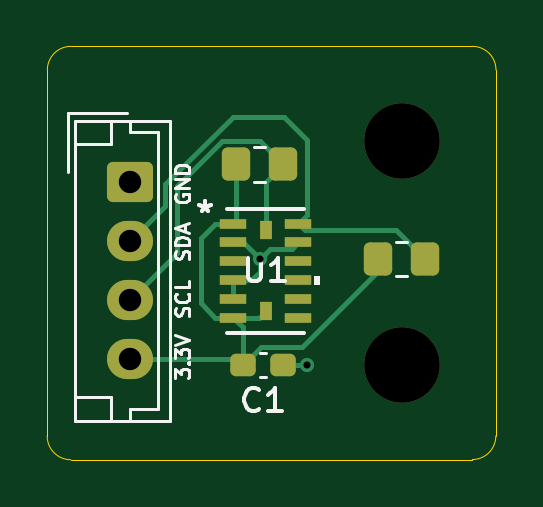
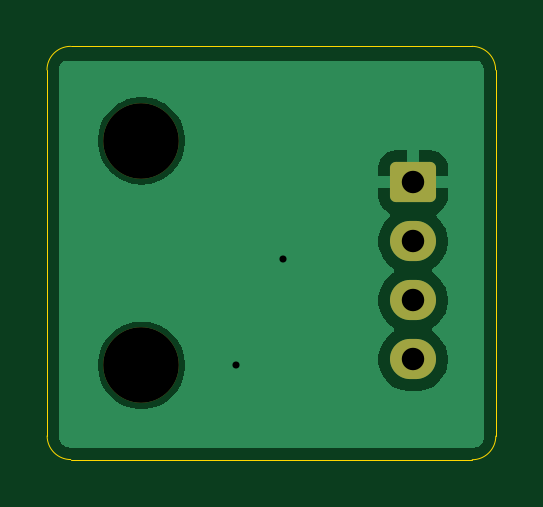
Circuit board: 11 layer files. Board 19.0 x 17.5 mm.
- bottom_copper: high-range-IMU-B_Cu.gbr (12209 bytes)
- bottom_mask: high-range-IMU-B_Mask.gbr (1380 bytes)
- paste: high-range-IMU-B_Paste.gbr (457 bytes)
- bottom_silk: high-range-IMU-B_Silkscreen.gbr (458 bytes)
- outline: high-range-IMU-Edge_Cuts.gbr (988 bytes)
- top_copper: high-range-IMU-F_Cu.gbr (5817 bytes)
- top_mask: high-range-IMU-F_Mask.gbr (2354 bytes)
- paste: high-range-IMU-F_Paste.gbr (1976 bytes)
- top_silk: high-range-IMU-F_Silkscreen.gbr (10815 bytes)
- drill: high-range-IMU-NPTH.drl (362 bytes)
- drill: high-range-IMU-PTH.drl (471 bytes)

=== bottom_copper: high-range-IMU-B_Cu.gbr (12209 bytes, source omitted) ===
=== bottom_mask: high-range-IMU-B_Mask.gbr (1380 bytes, source withheld) ===
=== paste: high-range-IMU-B_Paste.gbr ===
%TF.GenerationSoftware,KiCad,Pcbnew,9.0.2*%
%TF.CreationDate,2025-05-12T20:01:58-04:00*%
%TF.ProjectId,high-range-IMU,68696768-2d72-4616-9e67-652d494d552e,rev?*%
%TF.SameCoordinates,Original*%
%TF.FileFunction,Paste,Bot*%
%TF.FilePolarity,Positive*%
%FSLAX46Y46*%
G04 Gerber Fmt 4.6, Leading zero omitted, Abs format (unit mm)*
G04 Created by KiCad (PCBNEW 9.0.2) date 2025-05-12 20:01:58*
%MOMM*%
%LPD*%
G01*
G04 APERTURE LIST*
G04 APERTURE END LIST*
M02*

=== bottom_silk: high-range-IMU-B_Silkscreen.gbr ===
%TF.GenerationSoftware,KiCad,Pcbnew,9.0.2*%
%TF.CreationDate,2025-05-12T20:01:58-04:00*%
%TF.ProjectId,high-range-IMU,68696768-2d72-4616-9e67-652d494d552e,rev?*%
%TF.SameCoordinates,Original*%
%TF.FileFunction,Legend,Bot*%
%TF.FilePolarity,Positive*%
%FSLAX46Y46*%
G04 Gerber Fmt 4.6, Leading zero omitted, Abs format (unit mm)*
G04 Created by KiCad (PCBNEW 9.0.2) date 2025-05-12 20:01:58*
%MOMM*%
%LPD*%
G01*
G04 APERTURE LIST*
G04 APERTURE END LIST*
M02*

=== outline: high-range-IMU-Edge_Cuts.gbr ===
%TF.GenerationSoftware,KiCad,Pcbnew,9.0.2*%
%TF.CreationDate,2025-05-12T20:01:58-04:00*%
%TF.ProjectId,high-range-IMU,68696768-2d72-4616-9e67-652d494d552e,rev?*%
%TF.SameCoordinates,Original*%
%TF.FileFunction,Profile,NP*%
%FSLAX46Y46*%
G04 Gerber Fmt 4.6, Leading zero omitted, Abs format (unit mm)*
G04 Created by KiCad (PCBNEW 9.0.2) date 2025-05-12 20:01:58*
%MOMM*%
%LPD*%
G01*
G04 APERTURE LIST*
%TA.AperFunction,Profile*%
%ADD10C,0.050000*%
%TD*%
G04 APERTURE END LIST*
D10*
X153500000Y-79000000D02*
G75*
G02*
X154500000Y-80000000I0J-1000000D01*
G01*
X153500000Y-79000000D02*
X136507107Y-79000000D01*
X136500000Y-96500000D02*
G75*
G02*
X135500000Y-95500000I0J1000000D01*
G01*
X135507107Y-80000000D02*
X135500000Y-95500000D01*
X154492893Y-95492893D02*
X154500000Y-80000000D01*
X135507107Y-80000000D02*
G75*
G02*
X136507107Y-79000007I999993J0D01*
G01*
X136500000Y-96500000D02*
X153492893Y-96492893D01*
X154492893Y-95492893D02*
G75*
G02*
X153492893Y-96492893I-999993J-7D01*
G01*
M02*

=== top_copper: high-range-IMU-F_Cu.gbr ===
%TF.GenerationSoftware,KiCad,Pcbnew,9.0.2*%
%TF.CreationDate,2025-05-12T20:01:58-04:00*%
%TF.ProjectId,high-range-IMU,68696768-2d72-4616-9e67-652d494d552e,rev?*%
%TF.SameCoordinates,Original*%
%TF.FileFunction,Copper,L1,Top*%
%TF.FilePolarity,Positive*%
%FSLAX46Y46*%
G04 Gerber Fmt 4.6, Leading zero omitted, Abs format (unit mm)*
G04 Created by KiCad (PCBNEW 9.0.2) date 2025-05-12 20:01:58*
%MOMM*%
%LPD*%
G01*
G04 APERTURE LIST*
G04 Aperture macros list*
%AMRoundRect*
0 Rectangle with rounded corners*
0 $1 Rounding radius*
0 $2 $3 $4 $5 $6 $7 $8 $9 X,Y pos of 4 corners*
0 Add a 4 corners polygon primitive as box body*
4,1,4,$2,$3,$4,$5,$6,$7,$8,$9,$2,$3,0*
0 Add four circle primitives for the rounded corners*
1,1,$1+$1,$2,$3*
1,1,$1+$1,$4,$5*
1,1,$1+$1,$6,$7*
1,1,$1+$1,$8,$9*
0 Add four rect primitives between the rounded corners*
20,1,$1+$1,$2,$3,$4,$5,0*
20,1,$1+$1,$4,$5,$6,$7,0*
20,1,$1+$1,$6,$7,$8,$9,0*
20,1,$1+$1,$8,$9,$2,$3,0*%
G04 Aperture macros list end*
%TA.AperFunction,SMDPad,CuDef*%
%ADD10RoundRect,0.250000X-0.350000X-0.450000X0.350000X-0.450000X0.350000X0.450000X-0.350000X0.450000X0*%
%TD*%
%TA.AperFunction,SMDPad,CuDef*%
%ADD11RoundRect,0.250000X0.350000X0.450000X-0.350000X0.450000X-0.350000X-0.450000X0.350000X-0.450000X0*%
%TD*%
%TA.AperFunction,ComponentPad*%
%ADD12RoundRect,0.250000X-0.725000X0.600000X-0.725000X-0.600000X0.725000X-0.600000X0.725000X0.600000X0*%
%TD*%
%TA.AperFunction,ComponentPad*%
%ADD13O,1.950000X1.700000*%
%TD*%
%TA.AperFunction,SMDPad,CuDef*%
%ADD14R,1.117800X0.449200*%
%TD*%
%TA.AperFunction,SMDPad,CuDef*%
%ADD15R,0.500000X0.813000*%
%TD*%
%TA.AperFunction,SMDPad,CuDef*%
%ADD16RoundRect,0.237500X-0.300000X-0.237500X0.300000X-0.237500X0.300000X0.237500X-0.300000X0.237500X0*%
%TD*%
%TA.AperFunction,ViaPad*%
%ADD17C,0.600000*%
%TD*%
%TA.AperFunction,Conductor*%
%ADD18C,0.200000*%
%TD*%
G04 APERTURE END LIST*
D10*
%TO.P,R1,1*%
%TO.N,+3.3V*%
X143500000Y-84000000D03*
%TO.P,R1,2*%
%TO.N,Net-(J1-Pin_3)*%
X145500000Y-84000000D03*
%TD*%
D11*
%TO.P,R2,1*%
%TO.N,Net-(J1-Pin_2)*%
X151500000Y-88000000D03*
%TO.P,R2,2*%
%TO.N,+3.3V*%
X149500000Y-88000000D03*
%TD*%
D12*
%TO.P,J1,1,Pin_1*%
%TO.N,GND*%
X139000000Y-84750000D03*
D13*
%TO.P,J1,2,Pin_2*%
%TO.N,Net-(J1-Pin_2)*%
X139000000Y-87250000D03*
%TO.P,J1,3,Pin_3*%
%TO.N,Net-(J1-Pin_3)*%
X139000000Y-89750000D03*
%TO.P,J1,4,Pin_4*%
%TO.N,+3.3V*%
X139000000Y-92250000D03*
%TD*%
D14*
%TO.P,U1,1,VDDI/O*%
%TO.N,+3.3V*%
X143379099Y-86499999D03*
%TO.P,U1,2,GND*%
%TO.N,GND*%
X143379099Y-87300000D03*
%TO.P,U1,3,RESERVED*%
%TO.N,unconnected-(U1-RESERVED-Pad3)*%
X143379099Y-88100001D03*
%TO.P,U1,4,GND*%
%TO.N,GND*%
X143379099Y-88899999D03*
%TO.P,U1,5,GND*%
X143379099Y-89700000D03*
%TO.P,U1,6,VS*%
%TO.N,+3.3V*%
X143379099Y-90499999D03*
D15*
%TO.P,U1,7,\u002ACS*%
X144750000Y-90218498D03*
D14*
%TO.P,U1,8,INT1*%
%TO.N,unconnected-(U1-INT1-Pad8)*%
X146120901Y-90500001D03*
%TO.P,U1,9,INT2*%
%TO.N,unconnected-(U1-INT2-Pad9)*%
X146120901Y-89700000D03*
%TO.P,U1,10,NC*%
%TO.N,unconnected-(U1-NC-Pad10)*%
X146120901Y-88899999D03*
%TO.P,U1,11,RESERVED*%
%TO.N,unconnected-(U1-RESERVED-Pad11)*%
X146120901Y-88100001D03*
%TO.P,U1,12,SDO/ALTADDRESS*%
%TO.N,GND*%
X146120901Y-87300000D03*
%TO.P,U1,13,SDA/SDI/SDIO*%
%TO.N,Net-(J1-Pin_2)*%
X146120901Y-86500001D03*
D15*
%TO.P,U1,14,SCL/SCLK*%
%TO.N,Net-(J1-Pin_3)*%
X144750000Y-86781502D03*
%TD*%
D16*
%TO.P,C1,1*%
%TO.N,+3.3V*%
X143775000Y-92500000D03*
%TO.P,C1,2*%
%TO.N,GND*%
X145500000Y-92500000D03*
%TD*%
D17*
%TO.N,GND*%
X144500000Y-88000000D03*
X146500000Y-92500000D03*
%TD*%
D18*
%TO.N,GND*%
X144925599Y-87574401D02*
X145846500Y-87574401D01*
X144500000Y-88000000D02*
X144925599Y-87574401D01*
X144500000Y-88537998D02*
X144500000Y-88000000D01*
X145846500Y-87574401D02*
X146120901Y-87300000D01*
X143379099Y-89700000D02*
X143379099Y-88899999D01*
X145500000Y-92500000D02*
X146500000Y-92500000D01*
X143800000Y-87300000D02*
X143379099Y-87300000D01*
X143379099Y-88899999D02*
X144137999Y-88899999D01*
X144137999Y-88899999D02*
X144500000Y-88537998D01*
X144500000Y-88000000D02*
X143800000Y-87300000D01*
%TO.N,+3.3V*%
X142620199Y-86499999D02*
X142000000Y-87120198D01*
X144551000Y-91724000D02*
X143775000Y-92500000D01*
X143379099Y-90499999D02*
X144468499Y-90499999D01*
X144468499Y-90499999D02*
X144750000Y-90218498D01*
X143500000Y-84000000D02*
X143500000Y-86379098D01*
X143775000Y-92500000D02*
X143775000Y-90895900D01*
X142620199Y-90499999D02*
X143379099Y-90499999D01*
X143525000Y-92250000D02*
X143775000Y-92500000D01*
X146276000Y-91724000D02*
X144551000Y-91724000D01*
X143500000Y-86379098D02*
X143379099Y-86499999D01*
X139000000Y-92250000D02*
X143525000Y-92250000D01*
X142000000Y-87120198D02*
X142000000Y-89879800D01*
X149500000Y-88000000D02*
X149500000Y-88500000D01*
X142000000Y-89879800D02*
X142620199Y-90499999D01*
X149500000Y-88500000D02*
X146276000Y-91724000D01*
X143775000Y-90895900D02*
X143379099Y-90499999D01*
X143379099Y-86499999D02*
X142620199Y-86499999D01*
%TO.N,Net-(J1-Pin_3)*%
X145500000Y-84000000D02*
X144499000Y-82999000D01*
X141000000Y-87750000D02*
X139000000Y-89750000D01*
X144750000Y-84750000D02*
X144750000Y-86781502D01*
X142914840Y-82999000D02*
X141000000Y-84913840D01*
X144499000Y-82999000D02*
X142914840Y-82999000D01*
X141000000Y-84913840D02*
X141000000Y-87750000D01*
X145500000Y-84000000D02*
X144750000Y-84750000D01*
%TO.N,Net-(J1-Pin_2)*%
X140500000Y-84846740D02*
X143346740Y-82000000D01*
X139000000Y-87250000D02*
X140500000Y-85750000D01*
X151500000Y-88000000D02*
X150274400Y-86774400D01*
X146500000Y-86120902D02*
X146120901Y-86500001D01*
X150274400Y-86774400D02*
X146395300Y-86774400D01*
X146500000Y-82956920D02*
X146500000Y-86120902D01*
X145543080Y-82000000D02*
X146500000Y-82956920D01*
X146395300Y-86774400D02*
X146120901Y-86500001D01*
X140500000Y-85750000D02*
X140500000Y-84846740D01*
X143346740Y-82000000D02*
X145543080Y-82000000D01*
%TD*%
M02*

=== top_mask: high-range-IMU-F_Mask.gbr (2354 bytes, source withheld) ===
=== paste: high-range-IMU-F_Paste.gbr (1976 bytes, source withheld) ===
=== top_silk: high-range-IMU-F_Silkscreen.gbr (10815 bytes, source omitted) ===
=== drill: high-range-IMU-NPTH.drl ===
M48
; DRILL file {KiCad 9.0.2} date 2025-05-12T20:01:56-0400
; FORMAT={-:-/ absolute / inch / decimal}
; #@! TF.CreationDate,2025-05-12T20:01:56-04:00
; #@! TF.GenerationSoftware,Kicad,Pcbnew,9.0.2
; #@! TF.FileFunction,NonPlated,1,2,NPTH
FMAT,2
INCH
; #@! TA.AperFunction,NonPlated,NPTH,ComponentDrill
T1C0.1260
%
G90
G05
T1
X5.9252Y-3.2677
X5.9252Y-3.6417
M30

=== drill: high-range-IMU-PTH.drl ===
M48
; DRILL file {KiCad 9.0.2} date 2025-05-12T20:01:56-0400
; FORMAT={-:-/ absolute / inch / decimal}
; #@! TF.CreationDate,2025-05-12T20:01:56-04:00
; #@! TF.GenerationSoftware,Kicad,Pcbnew,9.0.2
; #@! TF.FileFunction,Plated,1,2,PTH
FMAT,2
INCH
; #@! TA.AperFunction,Plated,PTH,ViaDrill
T1C0.0118
; #@! TA.AperFunction,Plated,PTH,ComponentDrill
T2C0.0374
%
G90
G05
T1
X5.689Y-3.4646
X5.7677Y-3.6417
T2
X5.4724Y-3.3366
X5.4724Y-3.435
X5.4724Y-3.5335
X5.4724Y-3.6319
M30
